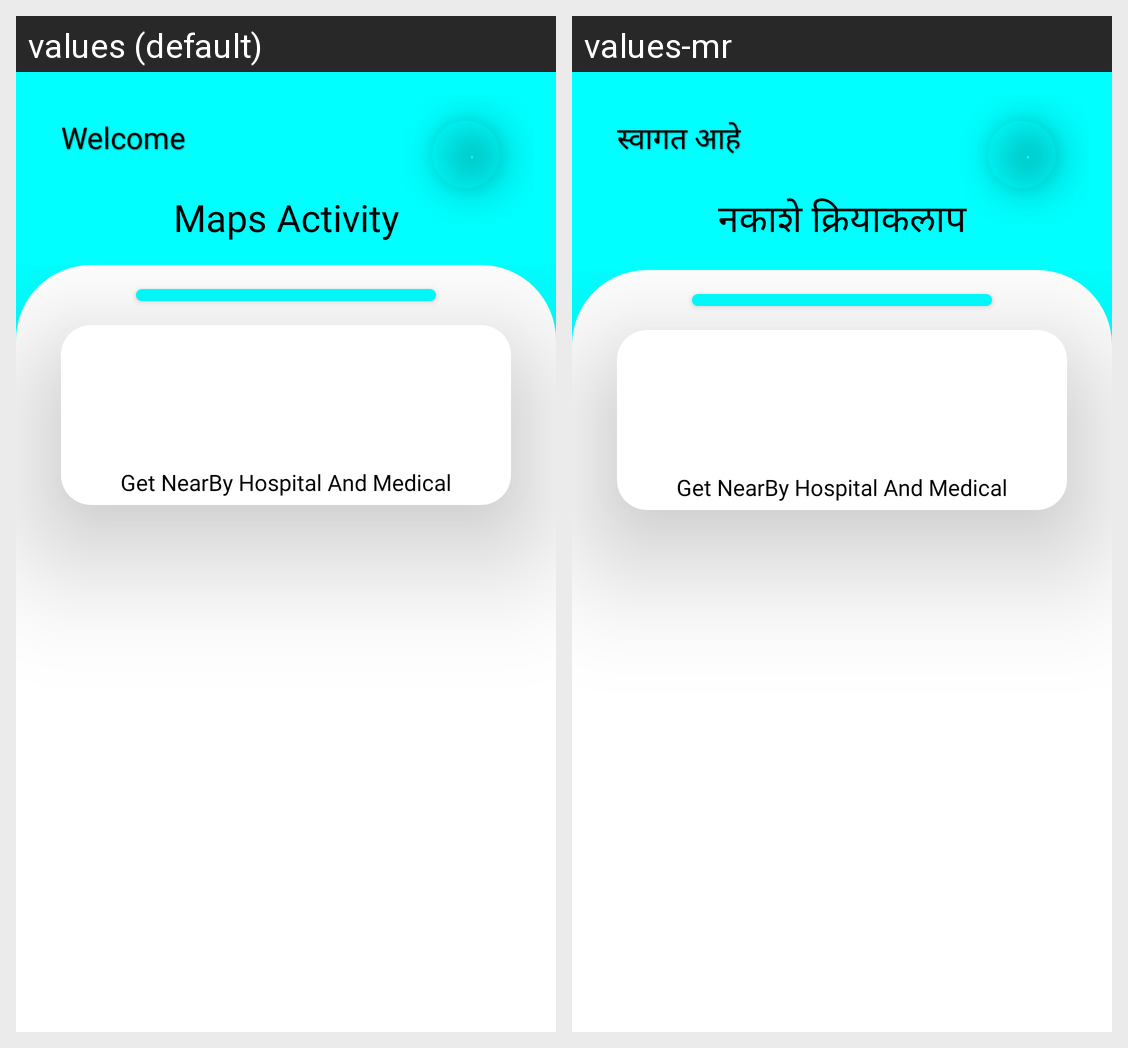

Strings drawn on this Android screen and how each of the app's shown locales translates them:
Android screen res/layout/fragment_emerency.xml rendered under 2 locales, left to right: values (default), values-mr. Device: Nexus 5 (rendered at 1080×1920; each locale shown at half size, 540×960, under a caption strip naming it); theme Theme.Hospital.
Strings drawn on this screen, with the default value and each locale's value (text and hints the layout hard-codes, and strings that could not be matched under every locale, appear in the picture but are not listed):

welcome
  values: Welcome
  values-mr: स्वागत आहे

title_activity_maps
  values: Maps Activity
  values-mr: नकाशे क्रियाकलाप

get_nearby_hospital_and_medical
  values: Get NearBy Hospital And Medical
  values-mr: Get NearBy Hospital And Medical  [not translated; the default value is used]
